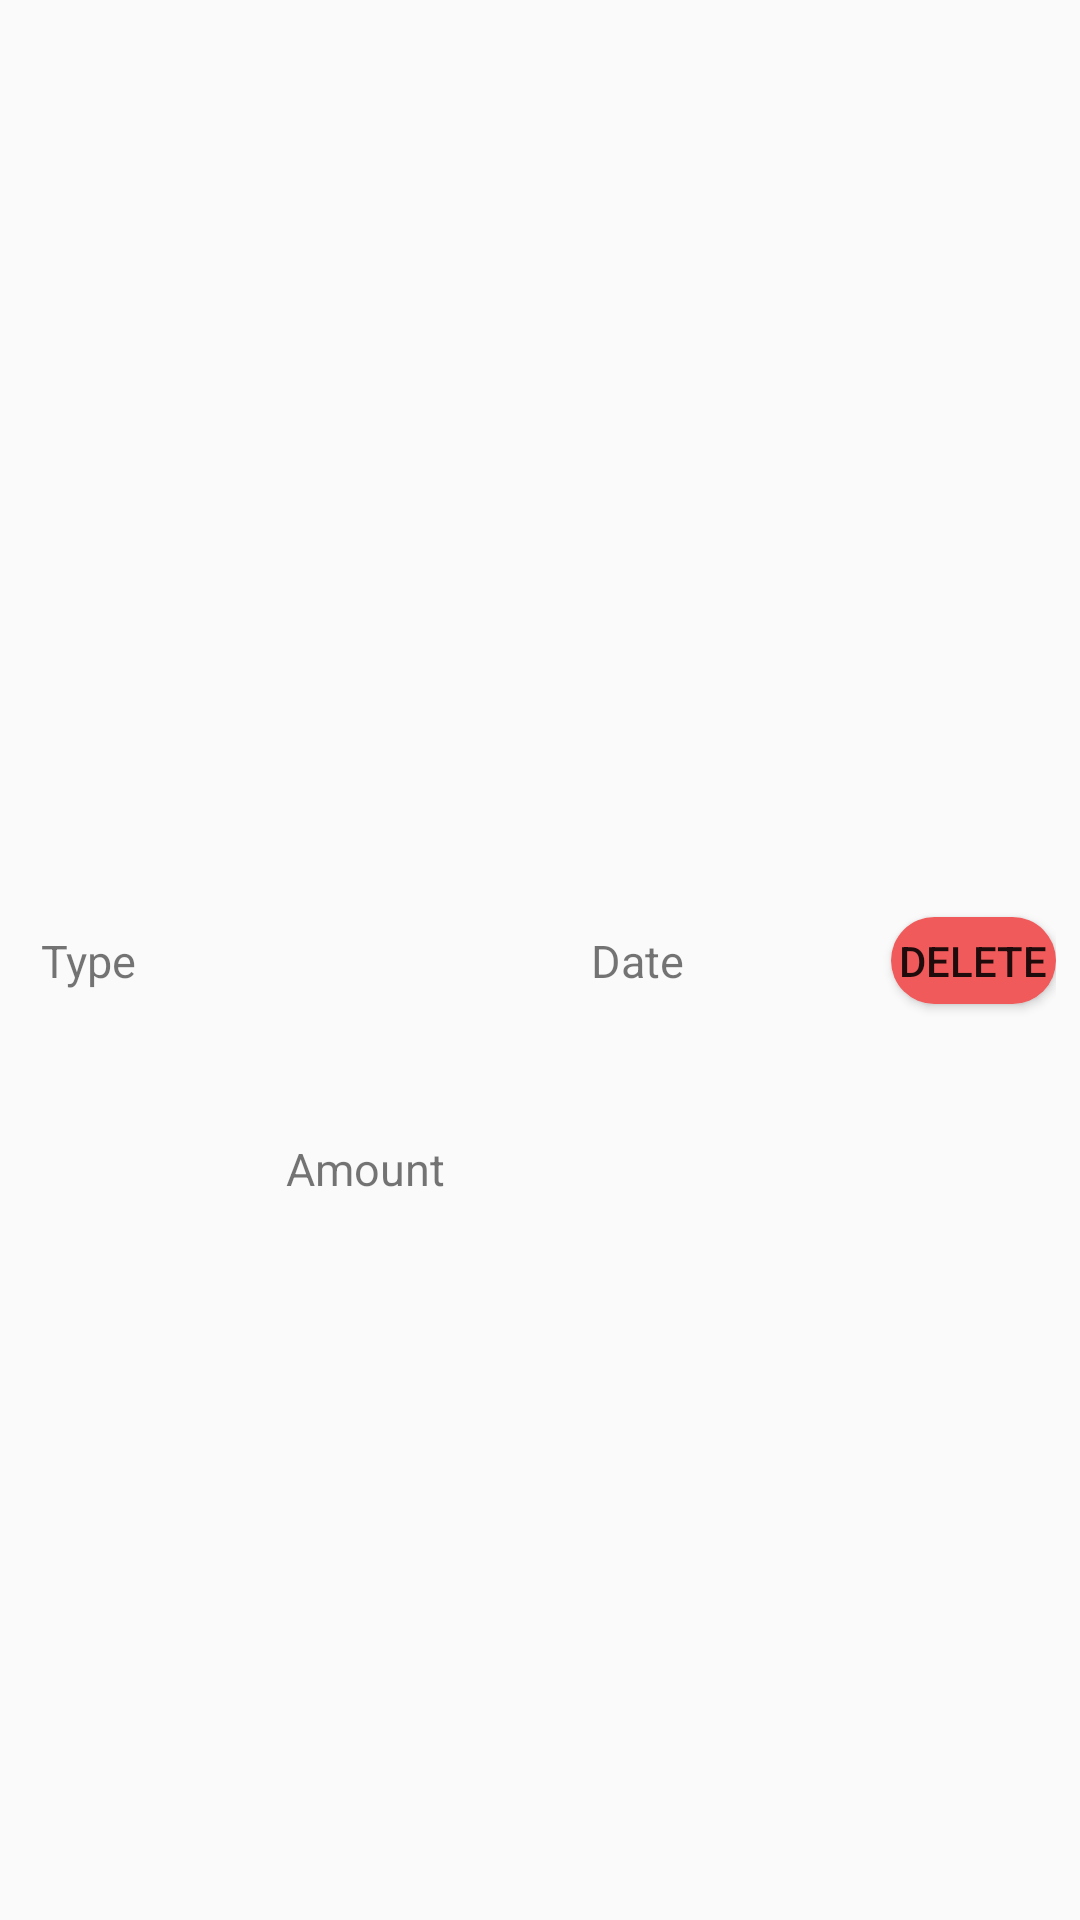

Layout XML and referenced resources for this Android screen:
<!-- AndroidManifest.xml: application theme Theme.SpendingTracker -->
<!-- res/layout/transaction_item.xml -->
<?xml version="1.0" encoding="utf-8"?>
<androidx.constraintlayout.widget.ConstraintLayout xmlns:android="http://schemas.android.com/apk/res/android"
    xmlns:app="http://schemas.android.com/apk/res-auto"
    xmlns:tools="http://schemas.android.com/tools"
    android:layout_width="match_parent"
    android:layout_height="wrap_content"
    android:padding="8dp">

    <TextView
        android:id="@+id/textView_type"
        android:layout_width="wrap_content"
        android:layout_height="wrap_content"
        android:text="Type"
        android:textSize="15sp"
        app:layout_constraintBottom_toBottomOf="parent"
        app:layout_constraintEnd_toEndOf="parent"
        app:layout_constraintHorizontal_bias="0.018"
        app:layout_constraintStart_toStartOf="parent"
        app:layout_constraintTop_toTopOf="parent" />

    <TextView
        android:id="@+id/textView_amount"
        android:layout_width="wrap_content"
        android:layout_height="wrap_content"
        android:text="Amount"
        android:textSize="15sp"
        app:layout_constraintBottom_toBottomOf="parent"
        app:layout_constraintEnd_toStartOf="@+id/textView_date"
        app:layout_constraintHorizontal_bias="0.504"
        app:layout_constraintStart_toEndOf="@+id/textView_type"
        app:layout_constraintTop_toTopOf="parent"
        app:layout_constraintVertical_bias="0.615" />

    <TextView
        android:id="@+id/textView_date"
        android:layout_width="wrap_content"
        android:layout_height="wrap_content"
        android:text="Date"
        android:textSize="15sp"
        app:layout_constraintBottom_toBottomOf="parent"
        app:layout_constraintEnd_toEndOf="parent"
        app:layout_constraintHorizontal_bias="0.604"
        app:layout_constraintStart_toStartOf="parent"
        app:layout_constraintTop_toTopOf="parent" />

    <Button
        android:id="@+id/btn_delete_transaction"
        android:layout_width="55dp"
        android:layout_height="29dp"
        android:background="@drawable/btndel"
        android:text="Delete"
        app:layout_constraintBottom_toBottomOf="parent"
        app:layout_constraintEnd_toEndOf="parent"
        app:layout_constraintHorizontal_bias="1.0"
        app:layout_constraintStart_toStartOf="parent"
        app:layout_constraintTop_toTopOf="parent" />

</androidx.constraintlayout.widget.ConstraintLayout>
<!-- resources referenced by this layout -->
<resources>
  <!-- drawable btndel (drawable) -->
  <?xml version="1.0" encoding="utf-8"?>
  <shape xmlns:android="http://schemas.android.com/apk/res/android">
      <solid android:color="#F05A5A"/>
  
      <corners android:topRightRadius="30dp"
          android:topLeftRadius="30dp"
          android:bottomRightRadius="30dp"
          android:bottomLeftRadius="30dp"
  
          />
  </shape>
  <style name="Theme.SpendingTracker" parent="Theme.AppCompat.Light.NoActionBar">
          
          <item name="colorPrimary">@color/teal_700</item>
          <item name="colorPrimaryVariant">@color/teal_700</item>
          <item name="colorOnPrimary">@color/white</item>
          
          <item name="colorSecondary">@color/teal_200</item>
          <item name="colorSecondaryVariant">@color/teal_700</item>
          <item name="colorOnSecondary">@color/black</item>
          
          <item name="android:statusBarColor">?attr/colorPrimaryVariant</item>
          
      </style>
  <color name="teal_700">#FF018786</color>
  <color name="white">#FFFFFFFF</color>
  <color name="teal_200">#FF03DAC5</color>
  <color name="black">#FF000000</color>
</resources>
